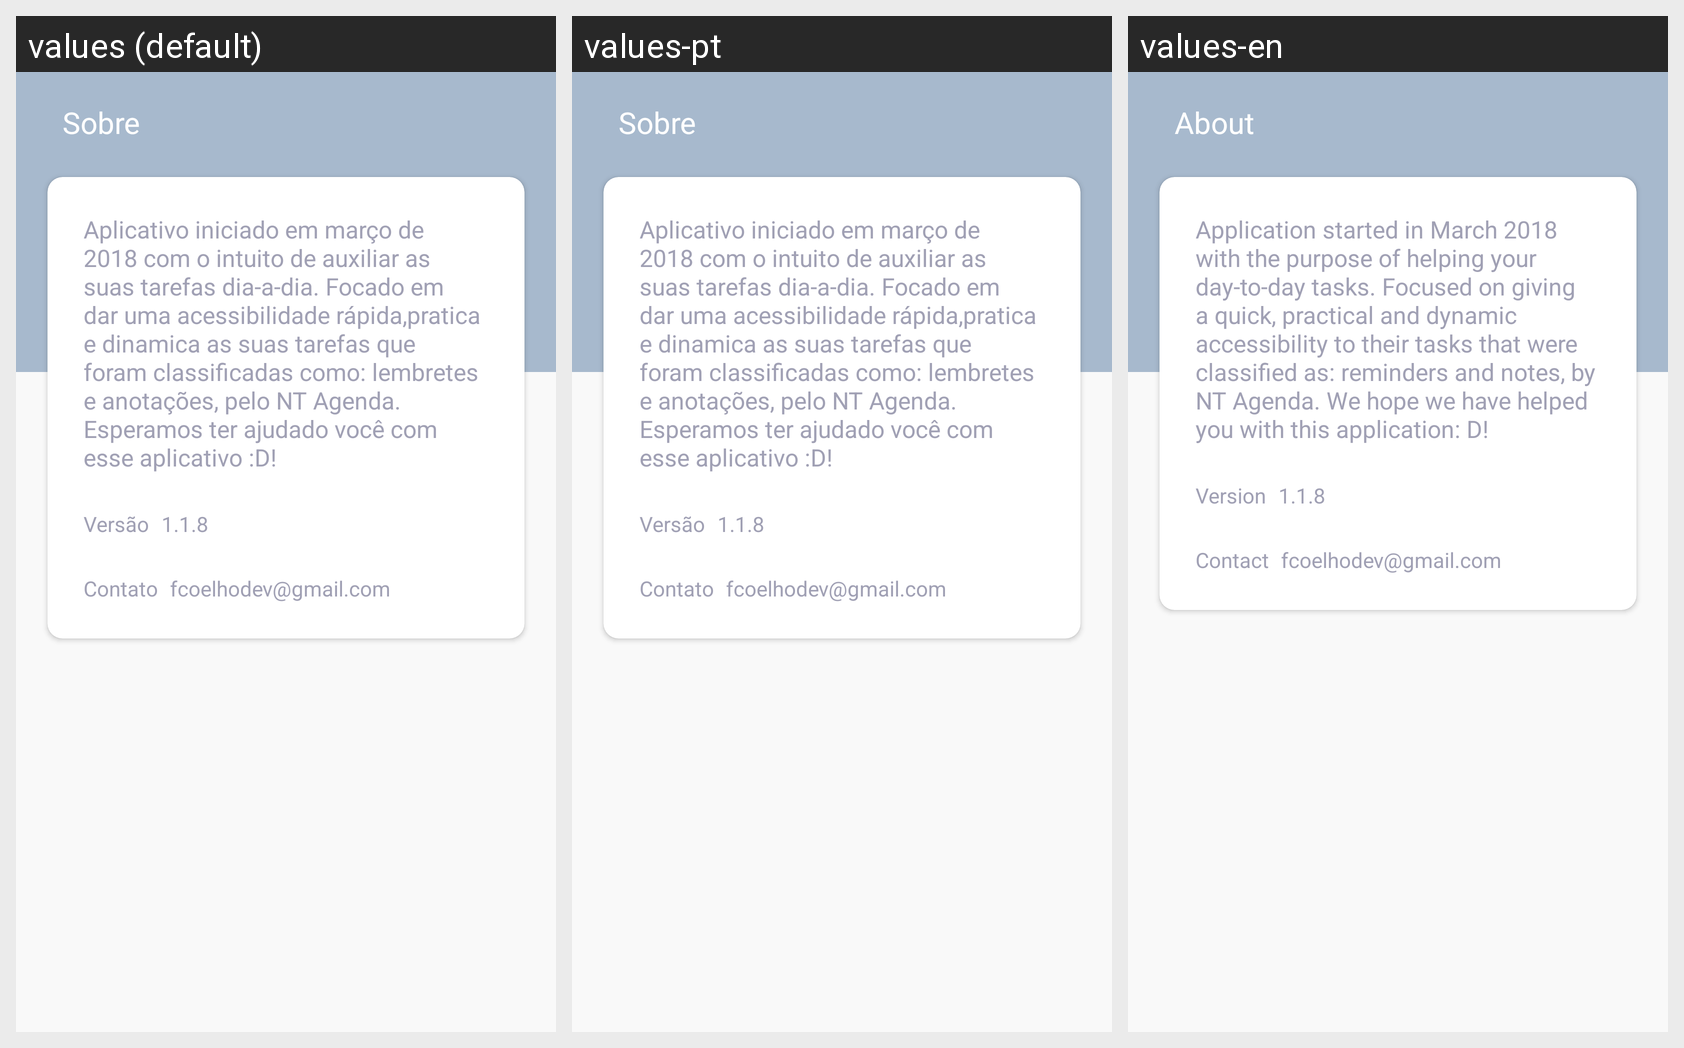

For this localized Android screen grid, give each drawn string resource with its value in every locale shown.
Android screen res/layout/layout_sobre.xml rendered under 3 locales, left to right: values (default), values-pt, values-en. Device: Nexus 5 (rendered at 1080×1920; each locale shown at half size, 540×960, under a caption strip naming it); theme AppTheme.
Strings drawn on this screen, with the default value and each locale's value (text and hints the layout hard-codes, and strings that could not be matched under every locale, appear in the picture but are not listed):

about
  values: Sobre
  values-pt: Sobre
  values-en: About

frag_sobre_contato
  values: Contato
  values-pt: Contato
  values-en: Contact

email
  values: fcoelhodev@gmail.com
  values-pt: fcoelhodev@gmail.com
  values-en: fcoelhodev@gmail.com

frag_sobre_history
  values: Aplicativo iniciado em março de 2018 com o intuito de auxiliar as suas tarefas dia-a-dia. Focado em dar uma acessibilidade rápida,pratica e dinamica as suas tarefas que foram classificadas como: lembretes e anotações, pelo NT Agenda. Esperamos ter ajudado você com esse aplicativo :D!
  values-pt: Aplicativo iniciado em março de 2018 com o intuito de auxiliar as suas tarefas dia-a-dia. Focado em dar uma acessibilidade rápida,pratica e dinamica as suas tarefas que foram classificadas como: lembretes e anotações, pelo NT Agenda. Esperamos ter ajudado você com esse aplicativo :D!
  values-en: Application started in March 2018 with the purpose of helping your day-to-day tasks. Focused on giving a quick, practical and dynamic accessibility to their tasks that were classified as: reminders and notes, by NT Agenda. We hope we have helped you with this application: D!

frag_sobre_versao
  values: Versão
  values-pt: Versão
  values-en: Version
